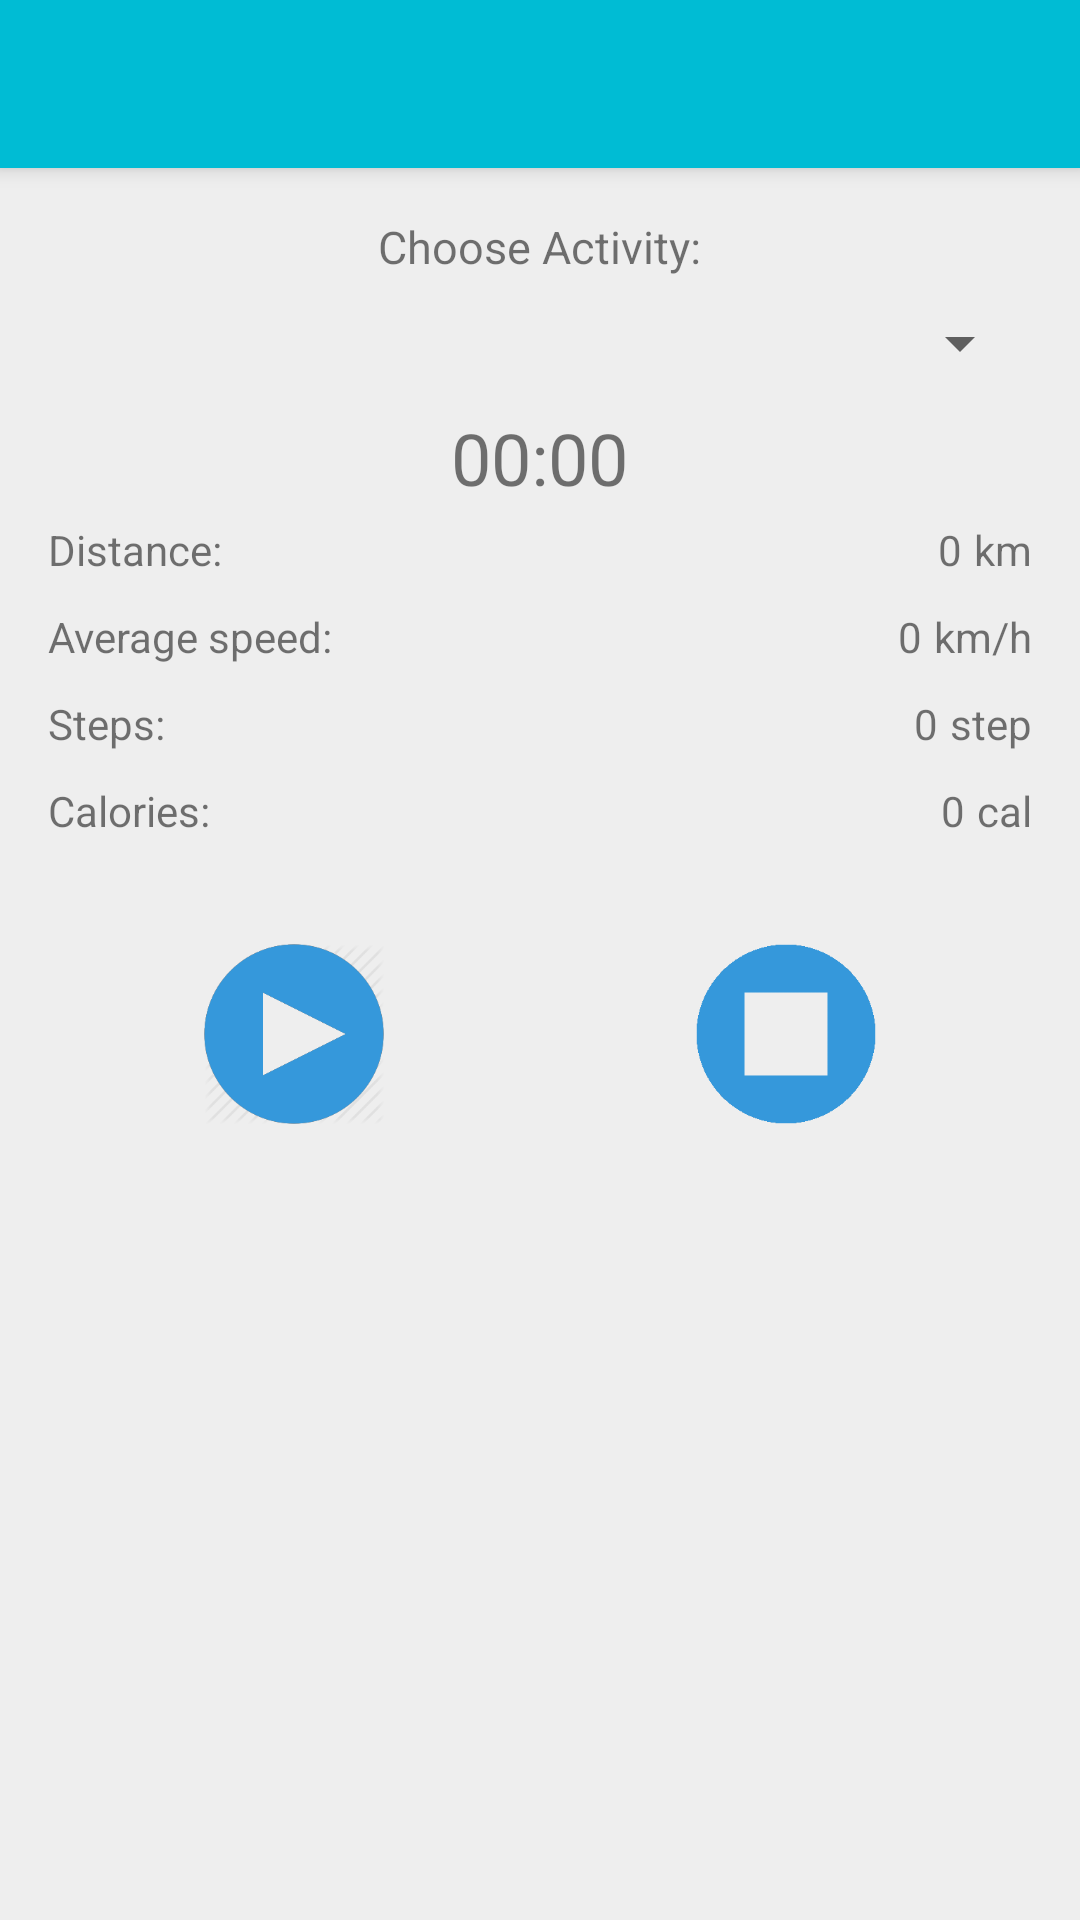

Write the Android layout XML for this screen, with the resource values it uses.
<!-- AndroidManifest.xml: application theme AppTheme -->
<!-- res/layout/activity_start_activity.xml -->
<?xml version="1.0" encoding="utf-8"?>
<LinearLayout xmlns:android="http://schemas.android.com/apk/res/android"
    android:layout_width="match_parent"
    android:layout_height="match_parent"
    android:orientation="vertical">

    <include layout="@layout/toolbar" />

    <LinearLayout
        android:layout_width="match_parent"
        android:layout_height="match_parent"
        android:orientation="vertical"
        android:padding="16dp">

        <TextView
            android:text="@string/choice_activity"
            android:layout_width="wrap_content"
            android:layout_height="wrap_content"
            android:layout_gravity="center_horizontal"
            android:textSize="15sp"/>

        <android.support.v7.widget.AppCompatSpinner
            android:id="@+id/spChooseActivity_ASA"
            android:layout_width="match_parent"
            android:layout_height="wrap_content"
            android:layout_marginTop="10dp"
            android:layout_marginBottom="10dp" />

        <TextView
            android:id="@+id/tvTimer_ASA"
            android:layout_width="wrap_content"
            android:layout_height="wrap_content"
            android:layout_gravity="center_horizontal"
            android:text="@string/_00_00"
            android:textSize="24sp" />

        <LinearLayout
            android:id="@+id/distanceContainer_ASA"
            android:layout_width="match_parent"
            android:layout_height="wrap_content"
            android:orientation="horizontal"
            android:paddingBottom="5dp"
            android:paddingTop="5dp">

            <TextView
                android:layout_width="wrap_content"
                android:layout_height="wrap_content"
                android:layout_gravity="left|center_vertical"
                android:text="@string/distance" />

            <TextView
                android:id="@+id/tvDistance_ASA"
                android:layout_width="0dp"
                android:layout_height="wrap_content"
                android:layout_weight="1"
                android:gravity="right"
                android:text="0" />

            <TextView
                android:layout_width="wrap_content"
                android:layout_height="wrap_content"
                android:layout_marginLeft="4dp"
                android:text="@string/km" />

        </LinearLayout>


        <LinearLayout
            android:id="@+id/speedContainer_ASA"
            android:layout_width="match_parent"
            android:layout_height="wrap_content"
            android:orientation="horizontal"
            android:paddingBottom="5dp"

            android:paddingTop="5dp">

            <TextView
                android:layout_width="wrap_content"
                android:layout_height="wrap_content"
                android:layout_gravity="left|center_vertical"
                android:text="@string/speed" />

            <TextView
                android:id="@+id/tvSpeed_ASA"
                android:layout_width="0dp"
                android:layout_height="wrap_content"
                android:layout_weight="1"
                android:gravity="right"
                android:text="0" />

            <TextView
                android:layout_width="wrap_content"
                android:layout_height="wrap_content"
                android:layout_marginLeft="4dp"
                android:text="@string/km_h" />


        </LinearLayout>

        <LinearLayout
            android:id="@+id/stepsContainer_ASA"
            android:layout_width="match_parent"
            android:layout_height="wrap_content"
            android:orientation="horizontal"
            android:paddingBottom="5dp"

            android:paddingTop="5dp">

            <TextView
                android:layout_width="wrap_content"
                android:layout_height="wrap_content"
                android:layout_gravity="left|center_vertical"
                android:text="@string/steps" />

            <TextView
                android:id="@+id/tvSteps_ASA"
                android:layout_width="0dp"
                android:layout_height="wrap_content"
                android:layout_weight="1"
                android:gravity="right"
                android:text="0" />

            <TextView
                android:layout_width="wrap_content"
                android:layout_height="wrap_content"
                android:layout_marginLeft="4dp"
                android:text="@string/step" />


        </LinearLayout>

        <LinearLayout
            android:id="@+id/caloriesContainer_ASA"
            android:layout_width="match_parent"
            android:layout_height="wrap_content"
            android:orientation="horizontal"
            android:paddingBottom="5dp"
            android:paddingTop="5dp">

            <TextView
                android:layout_width="wrap_content"
                android:layout_height="wrap_content"
                android:layout_gravity="left|center_vertical"
                android:text="@string/calories" />

            <TextView
                android:id="@+id/tvCalories_ASA"
                android:layout_width="0dp"
                android:layout_height="wrap_content"
                android:layout_weight="1"
                android:gravity="right"
                android:text="0" />

            <TextView
                android:layout_width="wrap_content"
                android:layout_height="wrap_content"
                android:layout_marginLeft="4dp"
                android:text="@string/cal" />


        </LinearLayout>

        <LinearLayout
            android:layout_width="match_parent"
            android:layout_height="wrap_content"
            android:layout_marginTop="20dp"
            android:orientation="horizontal">

            <ImageView
                android:id="@+id/btnStartPause_ASA"
                android:layout_width="0dp"
                android:layout_height="60dp"
                android:layout_marginLeft="10dp"
                android:layout_marginRight="10dp"
                android:layout_marginTop="10dp"
                android:layout_weight="1"
                android:gravity="center"
                android:src="@drawable/ic_play"
                android:text="@string/start" />

            <ImageView
                android:id="@+id/btnStop_ASA"
                android:layout_width="0dp"
                android:layout_height="60dp"
                android:layout_marginLeft="10dp"
                android:layout_marginRight="10dp"
                android:layout_marginTop="10dp"
                android:layout_weight="1"
                android:gravity="center"
                android:src="@drawable/ic_stop"
                android:text="@string/stop"/>

        </LinearLayout>

    </LinearLayout>
</LinearLayout>
<!-- res/layout/toolbar.xml (included above) -->
<?xml version="1.0" encoding="utf-8"?>
<android.support.v7.widget.Toolbar
    android:id="@+id/toolbar"
    xmlns:android="http://schemas.android.com/apk/res/android"
    xmlns:app="http://schemas.android.com/apk/res-auto"
    android:layout_width="match_parent"
    android:layout_height="?attr/actionBarSize"
    android:background="@color/color_primary"
    android:elevation="4dp"
    app:contentInsetEnd="0dp"
    app:contentInsetStart="0dp"
    app:theme="@style/ToolbarTheme">

</android.support.v7.widget.Toolbar>
<!-- resources referenced by this layout -->
<resources>
  <color name="color_primary">@color/cyan_500</color>
  <!-- drawable ic_play: png bitmap (drawable-hdpi, 9735 bytes) -->
  <!-- drawable ic_stop: png bitmap (drawable-hdpi, 2647 bytes) -->
  <string name="_00_00">00:00</string>
  <string name="cal">cal</string>
  <string name="calories">Calories:</string>
  <string name="choice_activity">Choose Activity:</string>
  <string name="distance">Distance:</string>
  <string name="km">km</string>
  <string name="km_h">km/h</string>
  <string name="speed">Average speed:</string>
  <string name="start">START</string>
  <string name="step">step</string>
  <string name="steps">Steps:</string>
  <string name="stop">STOP</string>
  <style name="ToolbarTheme" parent="@style/ThemeOverlay.AppCompat.Light">
          <item name="android:textColorPrimary">@color/color_window_background</item>
          <item name="android:textColorSecondary">@android:color/white</item>
          <item name="android:textColor">@android:color/white</item>
      </style>
  <style name="AppTheme" parent="Theme.AppCompat.Light">
          <item name="windowActionBar">false</item>
          <item name="windowNoTitle">true</item>
          <item name="colorPrimaryDark">@color/color_primary_dark</item>
          <item name="colorAccent">@color/color_accent</item>
          <item name="colorPrimary">@color/color_primary</item>
          <item name="colorControlActivated">@color/green_700</item>
          <item name="android:windowBackground">@color/grey_200</item>
          <item name="android:windowContentTransitions" tools:targetApi="lollipop">true</item>
          <item name="android:windowActivityTransitions" tools:targetApi="lollipop">true</item>
          <item name="android:windowSharedElementEnterTransition" tools:targetApi="lollipop">@android:transition/move</item>
          <item name="android:windowSharedElementExitTransition" tools:targetApi="lollipop">@android:transition/move</item>
          <item name="android:windowAllowEnterTransitionOverlap" tools:targetApi="lollipop">false</item>
          <item name="android:windowAllowReturnTransitionOverlap" tools:targetApi="lollipop">false</item>
      </style>
  <color name="cyan_500">#00BCD4</color>
  <color name="color_window_background">@color/grey_50</color>
  <color name="color_primary_dark">@color/cyan_700</color>
  <color name="color_accent">@color/orange_300</color>
  <color name="green_700">#388E3C</color>
  <color name="grey_200">#EEEEEE</color>
  <color name="grey_50">#FAFAFA</color>
  <color name="cyan_700">#0097A7</color>
  <color name="orange_300">#FFB74D</color>
</resources>
